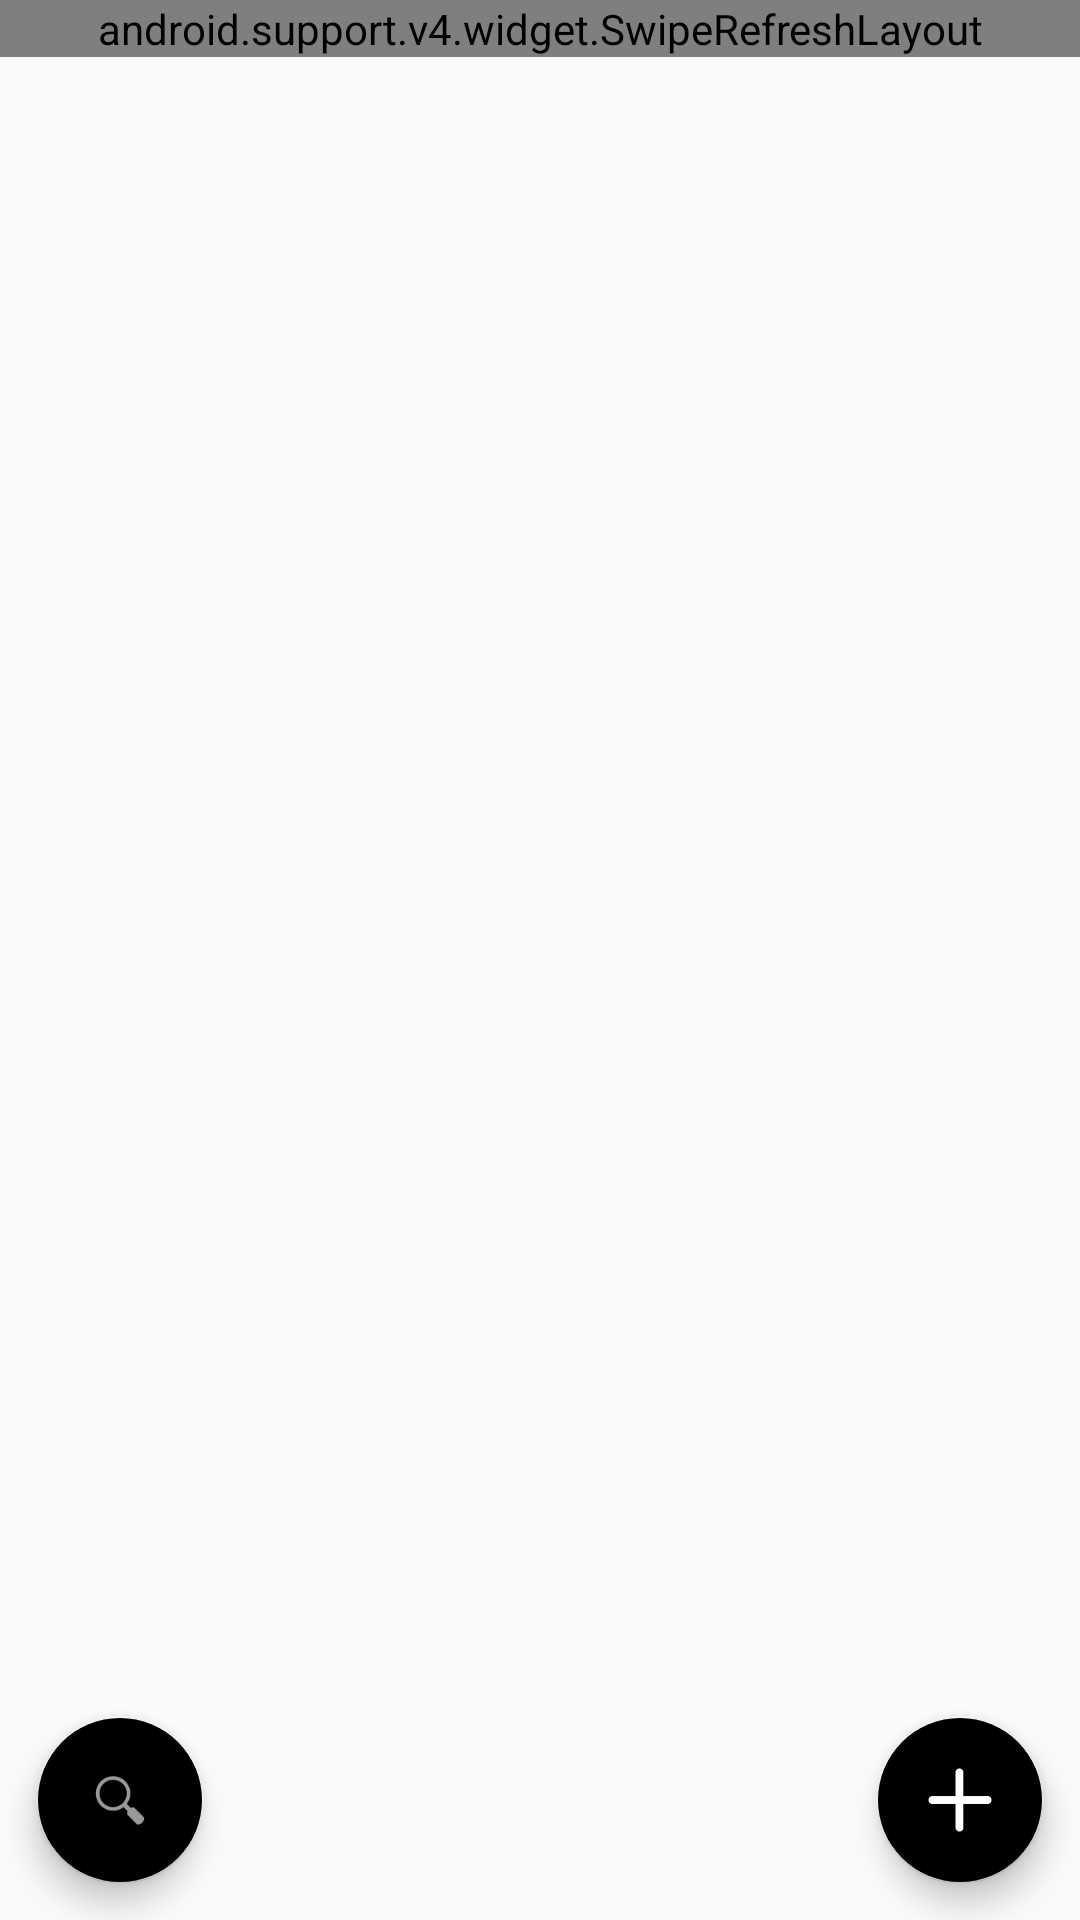

Reconstruct the res/layout file that produces this screen, plus the resources it refers to.
<!-- AndroidManifest.xml: application theme MyMaterialDesignTheme -->
<!-- res/layout/car.xml -->
<?xml version="1.0" encoding="utf-8"?>
<RelativeLayout
    xmlns:android="http://schemas.android.com/apk/res/android"
    android:layout_width="match_parent"
    android:layout_height="match_parent"
    android:orientation="vertical">

    <android.support.v4.widget.SwipeRefreshLayout
        android:id="@+id/CarRefresh_swipe"
        android:layout_width="match_parent"
        android:layout_height="wrap_content">

        <ListView
            android:id="@+id/CarList"
            android:layout_width="match_parent"
            android:layout_height="wrap_content"/>
    </android.support.v4.widget.SwipeRefreshLayout>

    <android.support.design.widget.FloatingActionButton
        android:id="@+id/SearchCar_btn"
        android:layout_width="wrap_content"
        android:layout_height="wrap_content"
        android:layout_gravity="bottom|start"
        android:layout_margin="@dimen/activity_margin"
        android:layout_alignParentLeft="true"
        android:layout_alignParentBottom="true"
        android:src="@android:drawable/ic_menu_search" />

    <android.support.design.widget.FloatingActionButton
        android:id="@+id/AddCar_btn"
        android:layout_width="wrap_content"
        android:layout_height="wrap_content"
        android:layout_gravity="bottom|end"
        android:layout_margin="@dimen/activity_margin"
        android:layout_alignParentRight="true"
        android:layout_alignParentBottom="true"
        android:src="@drawable/add" />
</RelativeLayout>
<!-- resources referenced by this layout -->
<resources>
  <dimen name="activity_margin">12dp</dimen>
  <!-- drawable add: png bitmap (drawable-hdpi, 530 bytes) -->
  <style name="MyMaterialDesignTheme" parent="MyMaterialDesignTheme.Base" />
  <style name="MyMaterialDesignTheme.Base" parent="Theme.AppCompat.Light.DarkActionBar">
          <item name="windowNoTitle">true</item>
          <item name="windowActionBar">false</item>
          <item name="colorPrimary">@color/red</item>
          <item name="colorPrimaryDark">@color/red</item>
          <item name="colorAccent">@color/red</item>
      </style>
</resources>
